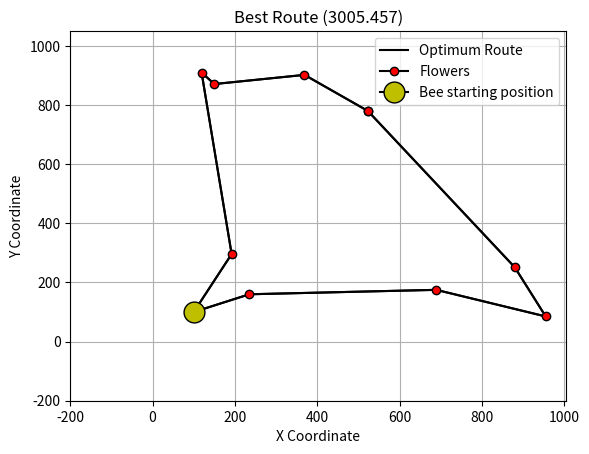
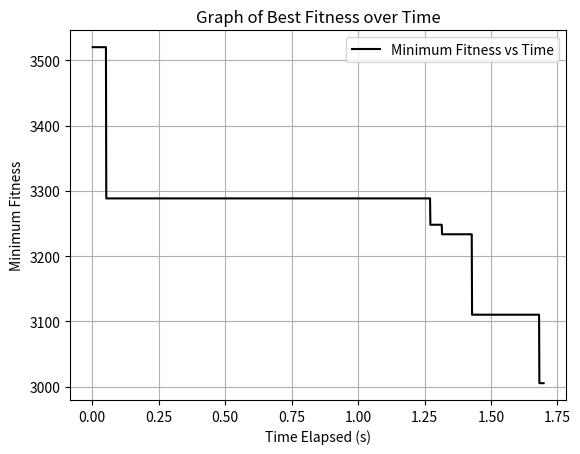

Generate these figures, in order, with matplotlib:
import random #import random library
import matplotlib.pyplot as plt #import matplotlib library
import numpy as np #import numpy library
from itertools import islice #import itertools library
import math #import math library
import statistics #import statistics library
import time #import time library


class GeneticAlgorithm:
    
    def __init__(self, BeeStart):
        self.Generations=1500 #Number of times that the algorithm will loop
        self.NofTowns=10 #The number of towns that should be visited must be greater than 3
        self.CartesianMax=1000 #The maximum cartesian coordinates to be used 
        self.PopulationSize=50 #Population size 
        self.ElitismRate=0.02 #Top percentage of the population deemed elite
        self.crossoverRate=0.5
        self.MutationRate=0.05 #The percentage chance of an indivdual mutating
        self.Show_Generations= True #Switch to show current generation in Console
        self.convergenceCheck=True #if half the generations have passed and there has been no improvement over a third of the generations terminate the algorithm
        self.NoGenerationalImprovement=200
        self.debugMode=False #keeps the towns the same by setting the same random seed in the population definition function where a random sample of towns is taken
        self.PostProc=True
        self.BeeStart=BeeStart
    
    
    class Flower: #Creating the class flower to store thier respective x and y values 
        
        def __init__(self,x,y): #initialising function with an x and y value
            self.x=x #setting the value to be stored as x
            self.y=y #setting the value to be stored as y
    
    class Paths: #Path class to include methods to create the paths and calculate the distances between the the individual flowers in them.
        
        def PathGeneration(Flowers): #Generating individuals
            path=[] #Blank array to store random list of towns
            path.append(random.sample(Flowers, len(Flowers))) #Appending a random list of towns
            #path.insert(index, object)
            return path #return the path array
         
        def Length(self,Population): #Calculate distance between towns
            PathLengths=[] #empty array to store lengths of the paths
            for i in range(self.PopulationSize): #looping through the population
                    for j in range(self.NofTowns): #looping the same amount of times as the number of towns
                        #print(np.shape(Population)) #used for debugging
                        Length=np.sqrt((Population[i][0][j].x - Population[i][0][j-1].x)**2+(Population[i][0][j].y-Population[i][0][j-1].y)**2) #calculating euclidean distance
                        PathLengths.append(Length) #appending the paths lengths array with the length values
            Routes=np.array_split(np.array(PathLengths),self.PopulationSize) #splitting the Pathslengnths array into the population sizes
            return Routes #return routes
        
    def FitnessFunction(self,Routes): #Fitness funtion takes a variable in the same format as pathslengths
        TotalLengths=[] #Creating an empty list to store the total lengths of each member in the population
        for i in range(self.PopulationSize): #Looping through the population
                x=np.sum(Routes[0][i]) #Using Numpy to sum the individual lengths between the towns
                TotalLengths.append(x) #Appending the sum of the individual lengths to the total lengths list
        return TotalLengths #return the total lengths list
    
    def Elitism(self,FitList,Population):   #takes a fitness list and a Population
        NewPopulation=[] #Creating blank list to store the new population
        RankList=[] #Creating blank list to store the current populations rank in terms of fitness
        for i in range(self.PopulationSize): #loop through the population
            x=(sorted(enumerate(FitList), key=lambda i: i[1]))[i][0] #create a list that shows where the members are in the population and shows thier index
            RankList.append(x) #append ranklist with the x value above
            #print(x) #used in debugging
        for j in range(round(self.ElitismRate*self.PopulationSize)): #taking the percentage defined by the user at on line 13
            NewPopulation.append(Population[RankList[j]]) #appending the new population with the best percentage of the new population
        for i in range(len(NewPopulation)): #looping through the population
            Population.remove(NewPopulation[i]) #anything that is now in the new population is removed from the current one
        return [Population, NewPopulation] #Returning the updated and the current and new populations as a tuple
        
    def RouletteWheelSelection(self,Population, FitList): #Using a roulette wheel where higher fitness individuals have a higher probability of getting picked
        SelectedIndividuals=[] #Creating a blank list to store selected individuals
        InvPercentage=[] #Creating a blank list to store the inverse of the percentage fitness of the corresponding individual
        Wheel=[] #creating a blank list to store members of the population multiple times, with respect to thier percentage score
        for i in range(len(Population)): #looping for the length of the population passed to it, as elitism can change this length
            InvPercentage.append(round((sum(FitList)/FitList[i]))) #calculating the inverse of the percentage, rounding it and then adding to the InvPercentag
            for j in range(InvPercentage[i]): #looping the current element in invpercentage times
                Wheel.append(Population[i]) #append the corresponding member of the population to the wheel list
        for i in range(len(Population)*2): #loop for twice the length of the population passed as with elitism it could change. Twice because crossover reduces 2 members to 1
            y=random.randint(0, len(Wheel)-1) #create a random integer between 0 and the length of the wheel
            SelectedIndividuals.append(Wheel[y]) #'spin the wheel' and append the 
        return SelectedIndividuals #return selected individuals
    
    def Crossover(self,SelectedIndividuals):#Whatever comes out of selection
        NewPopulation=[] #creating a local new population list
        splitters=[2]*int((len(SelectedIndividuals)/2)) #creating a sublist to be used to split the selected individuals list
        x=iter(SelectedIndividuals) #Creating an object that can be iterated one element at a time using the selected individuals list
        Parents=[list(islice(x, elem)) for elem in splitters] #Slicing the x list into groups of 2 using the slitter list
        for i in range(len(Parents)): #Looping through the parents list
            NewMember=[-1]*math.ceil(self.NofTowns*self.crossoverRate) #Creating the new member array with a number of blank elements 
            for j in range(math.ceil(self.NofTowns*self.crossoverRate)): #Looping through the new member list
                NewMember[j]=Parents[i][0][0][j] #Changing the blanks in the array to the genes in the first parent
            for k in range(self.NofTowns): #Looping through the whole array
                if Parents[i][1][0][k] not in NewMember: #If the next parents array is not in the new member
                    Child=[] #Creating a blank array to keep the same formatiing as the original members
                    NewMember.append(Parents[i][1][0][k]) #adding the respective gene to the end of the new member
                    Child.append(NewMember) #adding the new member to the child list
            NewPopulation.append(Child) #adding the children to the new population list
        return NewPopulation #return the new population
    
    def Mutation(self,NewPopulation,MutationRate): #Creating a function to mutate the new population
        for i in range(len(NewPopulation)): #looping through the members of the population not deemed elite as later in the RunGeneticAlgorithm Function the elite members are at the end of the list
            if MutationRate>=random.uniform(0,1): #if the mutation rate is less greater than a randomly generated number between 0 and 1 continue
                x=random.randint(0,self.NofTowns-1) #create a random integer between 0 and the length of the population -1 
                y=random.randint(0,self.NofTowns-1) #create a random integer between 0 and the length of the population -1 
                #print(np.shape(NewPopulation))
                NewPopulation[i][0][x],NewPopulation[i][0][y]=NewPopulation[i][0][y],NewPopulation[i][0][x] #swap the x indexed member with the y indexed member in the population
        return NewPopulation #Return new population
    
    def InitialPopulation(self): #function to generate the towns and subsequent initial population
        global Flowers #creating the global variable towns so it can be seen in the variable explorer
        Flowers=[] #creating a blank list called towns 
        Population=[] #creating a blank list called population
        if self.debugMode == True: # if debug more is on, set the random seed to 1 to ensure that the generated towns are the same each time.
            random.seed(1) #setting the random seed as 1
        for i in range(self.NofTowns): #looping the number of tiems equal to number of towns
            Flowers.append(self.Flower(random.randint(0,self.CartesianMax),random.randint(0,self.CartesianMax))) #using the towns class create towns objects with random x and y values and append them to the towns array
        Flowers[0]=self.Flower(self.BeeStart[0],self.BeeStart[0])
        for i in range(self.PopulationSize): #looping the same amount of times as the population size 
            Population.append(self.Paths.PathGeneration(Flowers)) #appending the population with random orders of towns using the Paths method PathGeneration
        random.seed() #returning the random seed to a blank value so the rest of the random behavior in the algorithm is random
        return Population #Returning population
    
    def RunGeneticAlgorithm(self): #function that runs the genetic algorithm, plots the data and exports it as .csv
        Start_time=time.time() #saving the start time of the algorithm
        Population=self.InitialPopulation() #creating the intitial population
        BestFitness=[] #creating a blank array called best fitness 
        MeanFitness=[] #creating a blank array called mean fitness
        WorstFitness=[] #creating an array called worst fitness
        FinishTime=[] #creating a blank array to store the end times of each generation
        Samples=[]
        ConvChecker=0
        for i in range(self.Generations): #looping the same amount of generations
            ##calculating fitnesses 
            Routes=[] #creating a blank list called routes
            Routes.append(self.Paths.Length(self,Population)) #appending the routes array with the Paths method Lengths
            FitList=self.FitnessFunction(Routes) #using the fitness function to get the overall fitness list
            MeanFitness.append(statistics.mean(FitList))  #calculating the mean fitness at each generation and appending it to the mean fitness list
            BestFitness.append(min(FitList)) #calculating the best fitness at each generation and appending it to the best fitness list
            WorstFitness.append(max(FitList)) #calculating the worst fitness 
            ##Running the algorithm
            [A, B] = self.Elitism(FitList,Population) #create a tuple storing the elite members (B) and the updated current population (A)
            # print(len(B)) #used in debugging
            C = self.RouletteWheelSelection(A, FitList)  # C= the output of the tournament selection function when given the updated population and its fitness list
            D = self.Crossover(C) #D is the output of the crossover function when given C
            F=self.Mutation(D,self.MutationRate) #mutate the crossed over members
            E=F+B #combine with the elite members
            NewPopulation=E #set E as the new population
            if self.Show_Generations==True: # if generation switch is true
                print('Generation',i+1) #printing which generation the algorithm is on
            Population=NewPopulation #Making the Current population the one that has just been made
            FinishTime.append(time.time()) #append the finish time array with the current time
            
            if i%250==0: #every 250 generations
                FitIndex=(sorted(enumerate(FitList), key=lambda i: i[1]))[0] 
                Samples.append(Population[FitIndex[0]])
            if i>10 and i%10==0 and BestFitness[i]-BestFitness[i-10]==0 and self.convergenceCheck==True: #if i is greater than 10, and the 10th previous best fitness is equal to the current, and conv check is on
                ConvChecker=ConvChecker+1 #increase the convchecker by 1
            elif i>10 and i%10==0 and BestFitness[i]-BestFitness[i-10]!=0 and self.convergenceCheck==True:#same check as above 
                ConvChecker=0 #set convcheker as 0
            if ConvChecker>=self.NoGenerationalImprovement and self.convergenceCheck==True: #if convergence criteria has been met
                print('Terminated at Generation',i+1) #print a message to console
                break #exit the for loop
        GenerationTime=[x-Start_time for x in FinishTime] #using list comprehension to get a list with the cumulative time for each generation
        End_time=time.time() #saving the finish time of the whole algorithm
        ElapsedTime=End_time-Start_time #calculating the elapsed time
        ##saving the best ones of the population
        
        BestPopulationSaver=[] #Blank list to store the best member of the population in the last generation
        FinalFitIndex=(sorted(enumerate(FitList), key=lambda i: i[1]))[0] #creating a final fitness index so the best individual can be easily indexed
        #print(np.shape(FinalFitIndex)) #used in debugging
        BestPopulationSaver.append(Population[FinalFitIndex[0]]) #appending the best population saver list with the best member of the last generation
        BestMembx=[] #creating a best membx list to store the x values of the towns in the best member of the population in the last generation
        BestMemby=[] #creating a best memby list to store the x values of the towns in the best member of the population in the last generation
        #print(np.shape(BestPopulationSaver))
        for i in range(self.NofTowns): #looping through the number of towns
            BestMembx.append(BestPopulationSaver[0][0][i].x) #adding the x coordinate of the member to the bestmembx list
            BestMemby.append(BestPopulationSaver[0][0][i].y) #adding the y coordinate of the member to the bestmemby list
        
        BestMembx.append(BestMembx[0]) #adding the first element back to the last to end of the list as to complete the loop
        BestMemby.append(BestMemby[0]) #adding the first element back to the last to end of the list as to complete the loop
        
        SamplesCoordinates=self.Samples(Samples)
        
        
        if self.PostProc==True:
            print('Intial Best Fitness = %0.3f' % BestFitness[0], 'Unit Lengths') #Printing the Intial best fitness to the console
            print('Intial Worst Fitness = %0.3f' % WorstFitness[0], 'Unit Lengths') #Printing the inital worst fitness to the console 
            print('Final Best Fitness = %0.3f' % BestFitness[-1], 'Unit Lengths') #Printing final best fitness to the console
            print('Final Worst Fitness = %0.3f' % WorstFitness[-1], 'Unit Lengths') #Printing final worst fitness to the console
            print('Time Elapsed = %0.3f' % ElapsedTime,'Seconds') #printing the elapsed time to the console
            ##plots
            plt.figure() #Creating new Figure
            plt.plot(BestMembx,BestMemby,color='k',label='Optimum Route') #Plotting the best route through the towns
            plt.plot(BestMembx,BestMemby,color='k', marker='o', mfc='r', label= 'Flowers') #Plotting the best route through the towns
            
            plt.plot(self.BeeStart[0],self.BeeStart[1],marker='o',color='k', mfc='y',markersize=15, label = 'Bee starting position')
            plt.xlim(-self.CartesianMax/5,self.CartesianMax+5) #change the axis limits of the graph
            plt.ylim(-self.CartesianMax/5,self.CartesianMax+50) #change the axis limits of the graph
            plt.xlabel('X Coordinate') #Creating an axis label
            plt.ylabel('Y Coordinate') #Creating an axis label
            plt.legend()
            plt.title('Best Route (%0.3f)' %BestFitness[-1]) #creating a plot title
            plt.grid('on') #adding a grid to the plot for clarity
            
            
            plt.figure() #Creating new Figure
            plt.plot(GenerationTime, BestFitness, color='k', label='Minimum Fitness vs Time') #plotting the best fitness as the generations increase
            plt.xlabel('Time Elapsed (s)') #Creating an axis label
            plt.ylabel('Minimum Fitness') #Creating an axis label
            plt.legend(loc='best')# setting the legend location
            plt.title('Graph of Best Fitness over Time') #creating a plot title
            plt.grid('on') #adding a grid to the plot for clarity
        
        return SamplesCoordinates
        
    def Samples(self, Samples): #function for reordering the sample list
        Samples1=[] #list to store the sample
        for i in range(len(Samples)): #loop through the samples
            X=[] #x coordinates list
            Y=[] #y coordinates list
            for j in range(self.NofTowns): #loop through the towns
                X.append(Samples[i][0][j].x) #append current samples x coordinate to the temp list
                Y.append(Samples[i][0][j].y) #append current samples y coordinate to the temp list
            
            for k in range(len(Y)): #loop through the coordinates 
                if Y[0] != self.BeeStart[1] and X[0] != self.BeeStart[0]: #if the first coordinate isnt the bees starting pos 
                    Y.append(Y[0]) #rearrange list
                    Y.pop(0) #rearrange list
                    X.append(X[0]) #rearrange list
                    X.pop(0) #rearrange list
            Sample = np.c_[X,Y] #concat list
            Samples1.append(Sample) #append new sample
        return Samples1 #return list of samples
        

BeeStart=[100,100] #starting position of the bee

Instance=GeneticAlgorithm(BeeStart) #create instance
Samples = Instance.RunGeneticAlgorithm() #retrieve samples
    
